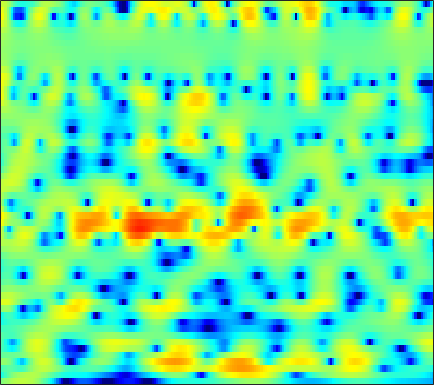

The data file committed next to this chart (first rows):
-0.16152, 0.22072, 0.6848, 1.1105, 1.397, 1.7387, 2.0355, 2.2122, 2.3862, 2.4842, 2.5124, 2.4739, 2.3688, 2.1822, 1.9738, 1.606, 1.1579, 0.75467, 0.099517, -0.69072, -1.6042, -2.3928, -3.6056, -5.0408
-4.493, -3.581, -2.489, -1.552, -0.9355, -0.2327, 0.3427, 0.7125, 1.125, 1.455, 1.71, 1.854, 1.983, 2.041, 2.042, 1.965, 1.815, 1.641, 1.34, 0.9551, 0.4873, 0.09076, -0.49, -1.121
-2.679, -2.229, -1.781, -1.556, -1.549, -1.7, -2.007, -2.313, -2.641, -2.721, -2.44, -2.015, -1.184, -0.2691, 0.3867, 1.141, 1.736, 2.069, 2.358, 2.462, 2.431, 2.306, 2.019, 1.615
0.7345, 0.6866, 0.5074, 0.1296, -0.3129, -1.163, -2.383, -3.581, -5.564, -7.388, -7.447, -6.044, -3.64, -1.514, -0.2056, 1.16, 2.148, 2.686, 3.134, 3.317, 3.262, 3.067, 2.613, 1.922
-1.329, -1.116, -0.956, -0.8709, -0.8502, -0.8572, -0.8154, -0.7744, -0.6664, -0.449, -0.105, 0.2206, 0.7322, 1.279, 1.671, 2.13, 2.437, 2.574, 2.598, 2.422, 2.059, 1.644, 0.9225, -0.00127
-2.22, -2.653, -3.484, -4.421, -5.052, -5.507, -5.087, -4.283, -2.874, -1.407, -0.08988, 0.7708, 1.754, 2.539, 2.986, 3.439, 3.689, 3.737, 3.622, 3.277, 2.69, 2.102, 1.087, -0.1866
-1.668, -2.554, -4.092, -6.031, -7.705, -9.319, -8.699, -6.991, -4.499, -2.298, -0.5341, 0.5399, 1.709, 2.6, 3.102, 3.577, 3.849, 3.912, 3.819, 3.526, 3.001, 2.45, 1.498, 0.2664
-1.538, -1.783, -2.102, -2.366, -2.477, -2.507, -2.312, -2.034, -1.545, -0.9538, -0.3373, 0.1138, 0.6873, 1.187, 1.512, 1.849, 2.072, 2.177, 2.198, 2.108, 1.901, 1.662, 1.244, 0.7142
-2.648, -2.592, -2.494, -2.374, -2.282, -2.141, -1.967, -1.824, -1.585, -1.315, -1.021, -0.783, -0.4616, -0.1299, 0.1146, 0.4283, 0.7152, 0.9016, 1.109, 1.272, 1.374, 1.42, 1.435, 1.397
-4.617, -4.095, -3.547, -3.15, -2.943, -2.788, -2.744, -2.765, -2.803, -2.802, -2.727, -2.599, -2.354, -2.027, -1.733, -1.293, -0.8168, -0.4481, 0.04877, 0.5253, 0.9795, 1.307, 1.695, 2.039
-4.924, -3.859, -2.936, -2.58, -2.576, -2.95, -3.686, -4.457, -5.657, -6.756, -7.346, -7.272, -6.625, -5.776, -5.163, -4.406, -3.692, -3.089, -2.199, -1.191, -0.1616, 0.5735, 1.485, 2.283
0.3508, 0.7706, 1.023, 0.9022, 0.4789, -0.5349, -2.183, -3.957, -7.462, -13.15, -17.93, -13.92, -10.08, -8.355, -8.038, -8.82, -10.53, -11.52, -9.522, -5.878, -2.859, -1.12, 0.5936, 1.795
3.514, 3.681, 3.743, 3.583, 3.315, 2.728, 1.933, 1.212, 0.1809, -0.7916, -1.552, -1.959, -2.382, -2.922, -3.509, -4.563, -5.691, -6.154, -5.472, -3.74, -2.051, -1.09, -0.3011, -0.07849
1.882, 2.172, 2.376, 2.45, 2.41, 2.258, 1.976, 1.725, 1.366, 1.014, 0.6587, 0.4252, 0.1522, -0.09425, -0.2642, -0.4415, -0.5444, -0.5564, -0.5139, -0.4203, -0.3646, -0.4351, -0.762, -1.496
-0.2827, 0.07384, 0.4045, 0.5644, 0.5963, 0.5302, 0.387, 0.2419, 0.04305, -0.1363, -0.2342, -0.263, -0.215, -0.0887, 0.0477, 0.2459, 0.4507, 0.6017, 0.7617, 0.8453, 0.8373, 0.7551, 0.5218, 0.1459
-1.646, -1.285, -0.9608, -0.8833, -0.9693, -1.284, -1.775, -2.242, -2.897, -3.423, -3.588, -3.395, -2.772, -1.897, -1.188, -0.28, 0.5141, 1.015, 1.558, 1.95, 2.186, 2.273, 2.268, 2.141
-2.739, -2.225, -1.854, -1.805, -2.021, -2.684, -3.886, -5.224, -7.907, -12.35, -18.63, -15.22, -9.057, -5.25, -3.233, -1.235, 0.2581, 1.113, 1.991, 2.629, 3.062, 3.258, 3.38, 3.346
-3.632, -2.944, -2.356, -2.125, -2.151, -2.501, -3.181, -3.898, -5.045, -6.188, -6.673, -6.292, -5, -3.361, -2.195, -0.8254, 0.2902, 0.9841, 1.717, 2.267, 2.65, 2.845, 2.974, 2.976
-3.071, -2.482, -1.887, -1.5, -1.35, -1.273, -1.327, -1.421, -1.569, -1.661, -1.645, -1.529, -1.238, -0.8484, -0.5112, -0.05691, 0.3654, 0.6426, 0.9686, 1.217, 1.407, 1.511, 1.597, 1.615
-1.336, -0.9507, -0.5165, -0.1769, 0.01051, 0.1895, 0.3039, 0.3452, 0.3675, 0.3765, 0.3567, 0.3368, 0.3004, 0.2521, 0.1961, 0.11, 0.004096, -0.08385, -0.2006, -0.2771, -0.3258, -0.3314, -0.2856, -0.204
0.6, 0.815, 1.05, 1.229, 1.373, 1.519, 1.647, 1.719, 1.78, 1.76, 1.672, 1.535, 1.249, 0.8468, 0.4509, -0.1892, -0.9396, -1.531, -2.316, -2.948, -3.317, -3.386, -3.266, -2.933
2.15, 2.039, 1.867, 1.778, 1.8, 1.993, 2.273, 2.522, 2.792, 2.942, 2.937, 2.792, 2.397, 1.716, 1.026, -0.2721, -2.003, -3.676, -6.465, -9.679, -11.21, -10.32, -8.255, -6.767
2.811, 1.651, -0.1106, -1.51, -1.682, -0.6319, 0.9626, 2.009, 3.087, 3.799, 4.118, 4.154, 3.921, 3.376, 2.721, 1.53, -0.1946, -1.876, -4.731, -8.126, -9.79, -8.979, -7.378, -6.511
3.027, 1.031, -2.737, -7.986, -8.822, -4.375, -1.024, 0.5345, 1.897, 2.602, 2.915, 2.967, 2.882, 2.707, 2.478, 2.12, 1.595, 1.06, 0.3339, -0.4881, -1.161, -1.615, -2.278, -2.919
4.999, 3.999, 2.66, 1.579, 1.04, 0.6735, 0.5564, 0.4887, 0.2107, -0.3699, -1.222, -1.962, -2.611, -2.509, -1.862, -0.831, 0.1414, 0.6289, 0.9817, 1.054, 0.7545, 0.3216, -0.514, -1.757
5.878, 4.887, 3.517, 2.259, 1.434, 0.5848, -0.09088, -0.6083, -1.456, -2.87, -5.345, -8.442, -17.86, -14.87, -8.19, -3.591, -0.934, 0.4058, 1.517, 2.052, 2.122, 1.9, 1.202, -0.06566
3.338, 1.665, -1.038, -4.01, -5.918, -6.588, -5.419, -4.465, -3.627, -3.304, -3.483, -3.661, -3.743, -3.254, -2.519, -1.26, -0.07133, 0.7125, 1.529, 2.047, 2.328, 2.366, 2.197, 1.838
1.34, -0.4154, -3.397, -7.33, -10.32, -10.43, -7.437, -5.589, -3.918, -2.883, -2.22, -1.916, -1.569, -1.238, -0.9728, -0.5896, -0.1276, 0.1973, 0.6387, 1.071, 1.418, 1.625, 1.835, 1.978
1.959, 1.225, 0.2133, -0.7285, -1.233, -1.593, -1.597, -1.468, -1.212, -1.05, -0.9901, -1.044, -1.215, -1.484, -1.678, -1.887, -1.96, -1.856, -1.521, -1.014, -0.416, 0.04187, 0.5767, 1.033
2.684, 2.585, 2.396, 2.183, 2.027, 1.829, 1.617, 1.448, 1.175, 0.773, 0.1934, -0.3748, -1.37, -2.686, -3.894, -5.685, -7.284, -7.656, -6.7, -4.961, -3.213, -2.144, -1.013, -0.2206
2.279, 2.598, 2.917, 3.131, 3.208, 3.223, 3.128, 2.971, 2.602, 2.063, 1.283, 0.5065, -0.868, -2.737, -4.643, -8.223, -13.74, -16.55, -11.47, -7.184, -4.525, -3.148, -1.896, -1.148
0.3684, 1.057, 1.83, 2.418, 2.749, 3.037, 3.164, 3.144, 2.967, 2.612, 2.076, 1.54, 0.6556, -0.3926, -1.245, -2.38, -3.248, -3.57, -3.506, -3.036, -2.45, -2.062, -1.744, -1.677
-2.116, -1.045, 0.128, 1.04, 1.594, 2.14, 2.491, 2.64, 2.714, 2.622, 2.393, 2.137, 1.714, 1.211, 0.817, 0.2995, -0.1357, -0.4127, -0.6865, -0.8695, -1.013, -1.171, -1.468, -1.921
-3.418, -2.233, -0.9432, 0.09031, 0.7042, 1.365, 1.856, 2.126, 2.356, 2.457, 2.434, 2.34, 2.117, 1.803, 1.531, 1.139, 0.7353, 0.4552, 0.1244, -0.1896, -0.5031, -0.7566, -1.147, -1.709
-2.916, -2.025, -1.005, -0.1903, 0.301, 0.8669, 1.357, 1.682, 2.038, 2.321, 2.471, 2.48, 2.323, 1.991, 1.628, 1.048, 0.4125, -0.004348, -0.4123, -0.6038, -0.6444, -0.6181, -0.6626, -0.8837
-1.961, -1.296, -0.7025, -0.4256, -0.3364, -0.272, -0.01998, 0.385, 1.179, 1.991, 2.623, 2.886, 2.892, 2.436, 1.746, 0.3329, -1.584, -3.185, -4.578, -3.883, -2.118, -0.9365, 0.1647, 0.7638
-1.935, -1.305, -1.26, -2.136, -3.538, -6.667, -9.653, -7.592, -3.134, -0.02981, 1.917, 2.78, 3.273, 3.038, 2.381, 0.7296, -2.046, -5.141, -9.152, -6.137, -2.152, -0.1692, 1.54, 2.426
-2.097, -1.806, -1.929, -2.68, -3.699, -5.364, -6.249, -5.466, -3.169, -0.9469, 0.6751, 1.514, 2.163, 2.348, 2.235, 1.814, 1.206, 0.7611, 0.4226, 0.525, 0.956, 1.336, 1.724, 1.864
-1.175, -1.076, -1.057, -1.168, -1.271, -1.356, -1.261, -1.028, -0.5288, 0.07529, 0.6708, 1.053, 1.427, 1.647, 1.707, 1.691, 1.603, 1.524, 1.43, 1.349, 1.272, 1.193, 1, 0.678
-0.2193, -0.1345, -0.06398, -0.0292, 0.002215, 0.04428, 0.1228, 0.2115, 0.352, 0.5234, 0.7113, 0.8379, 0.9827, 1.082, 1.123, 1.146, 1.145, 1.133, 1.094, 1.004, 0.859, 0.6966, 0.3969, -0.03088
0.6391, 0.7208, 0.7682, 0.762, 0.7287, 0.6683, 0.6048, 0.568, 0.5359, 0.5017, 0.4626, 0.4196, 0.3672, 0.3295, 0.3229, 0.338, 0.3763, 0.4193, 0.4755, 0.5202, 0.5196, 0.4577, 0.2717, -0.06303
1.77, 1.749, 1.604, 1.37, 1.156, 0.8843, 0.6428, 0.485, 0.3081, 0.1242, -0.1134, -0.3165, -0.6329, -0.9354, -1.099, -1.164, -1.011, -0.7693, -0.3428, 0.1118, 0.4803, 0.6678, 0.752, 0.6336
3.409, 3.067, 2.363, 1.463, 0.7728, -0.01874, -0.4711, -0.5899, -0.604, -0.6304, -0.8708, -1.267, -2.165, -3.467, -4.566, -5.492, -4.897, -3.663, -1.823, -0.2857, 0.8559, 1.466, 1.976, 2.154
4.659, 3.852, 2.201, -0.2859, -2.844, -6.98, -8.277, -6.157, -3.488, -1.975, -1.445, -1.691, -2.857, -5.348, -8.665, -16.05, -11.58, -6.743, -2.86, -0.4106, 1.23, 2.102, 2.916, 3.355
4.398, 3.626, 2.047, -0.2641, -2.477, -5.531, -6.547, -5.524, -3.703, -2.364, -1.627, -1.428, -1.573, -2.067, -2.52, -2.955, -2.896, -2.57, -1.982, -1.365, -0.6823, -0.05959, 0.848, 1.719
4.466, 4.14, 3.3, 2.112, 1.084, -0.3254, -1.553, -2.203, -2.637, -2.502, -1.956, -1.421, -0.8172, -0.4395, -0.3406, -0.5236, -1.089, -1.843, -3.456, -6.037, -8.735, -8.111, -4.475, -1.385
4.394, 4.302, 3.745, 2.718, 1.613, -0.3499, -3.087, -5.826, -10.19, -10.2, -6.16, -3.754, -1.549, -0.2223, 0.3172, 0.5289, 0.1478, -0.543, -2.072, -4.293, -6.223, -5.826, -3.284, -0.8114
2.828, 2.747, 2.305, 1.456, 0.5444, -1.085, -3.225, -5.125, -7.373, -7.474, -5.506, -3.866, -2.095, -0.8484, -0.2267, 0.2563, 0.4038, 0.3411, 0.1097, -0.1379, -0.219, -0.1029, 0.2831, 0.7957
1.477, 1.38, 1.09, 0.6116, 0.1519, -0.5644, -1.307, -1.805, -2.259, -2.371, -2.135, -1.802, -1.276, -0.7656, -0.435, -0.09388, 0.1354, 0.2449, 0.3303, 0.3907, 0.454, 0.5124, 0.6114, 0.7159
0.9328, 0.8488, 0.6655, 0.4135, 0.1918, -0.1244, -0.4263, -0.6207, -0.8046, -0.8846, -0.8607, -0.7846, -0.6265, -0.4391, -0.296, -0.1208, 0.02203, 0.1109, 0.2, 0.2645, 0.308, 0.3289, 0.3432, 0.3366
0.8635, 0.7812, 0.6352, 0.4618, 0.3189, 0.1296, -0.04672, -0.159, -0.2726, -0.3358, -0.3498, -0.3299, -0.2717, -0.1894, -0.1223, -0.03359, 0.04437, 0.08948, 0.132, 0.1474, 0.1399, 0.122, 0.07839, 0.01427
1.063, 0.9556, 0.7869, 0.5959, 0.4478, 0.2549, 0.08233, -0.02408, -0.129, -0.1853, -0.1907, -0.1661, -0.1064, -0.02577, 0.03857, 0.1175, 0.1794, 0.2041, 0.2075, 0.1729, 0.1025, 0.02842, -0.09245, -0.2288
1.516, 1.351, 1.083, 0.7745, 0.5338, 0.2199, -0.05208, -0.213, -0.3517, -0.3968, -0.3494, -0.2631, -0.09818, 0.09341, 0.2377, 0.403, 0.5133, 0.5533, 0.5341, 0.4388, 0.2686, 0.09886, -0.16, -0.4345
2.372, 2.099, 1.599, 0.9874, 0.4844, -0.1759, -0.7532, -1.086, -1.34, -1.352, -1.137, -0.8508, -0.3575, 0.179, 0.5598, 0.9863, 1.27, 1.375, 1.351, 1.138, 0.7542, 0.3783, -0.1959, -0.7851
3.837, 3.366, 2.406, 1.107, -0.03845, -1.664, -3.153, -4.003, -4.615, -4.551, -3.801, -2.873, -1.409, 0.04736, 1.002, 2.014, 2.686, 2.935, 2.936, 2.522, 1.693, 0.809, -0.6778, -2.288
5.157, 4.475, 2.954, 0.5854, -1.87, -6.337, -11.91, -14.26, -14.32, -15.43, -13.73, -9.331, -4.388, -0.9373, 0.9458, 2.74, 3.873, 4.34, 4.466, 4.01, 2.852, 1.404, -1.628, -6.95
4.403, 3.869, 2.55, 0.4141, -1.838, -5.666, -9.884, -11.82, -12.19, -12.15, -10.69, -8.179, -4.764, -1.98, -0.3641, 1.274, 2.442, 3.067, 3.505, 3.502, 3.009, 2.282, 0.9071, -0.7144
2.833, 2.829, 2.418, 1.583, 0.745, -0.5777, -1.933, -2.78, -3.593, -3.965, -4.018, -3.878, -3.619, -3.305, -2.979, -2.29, -1.269, -0.4148, 0.6654, 1.472, 1.952, 2.089, 2, 1.7
